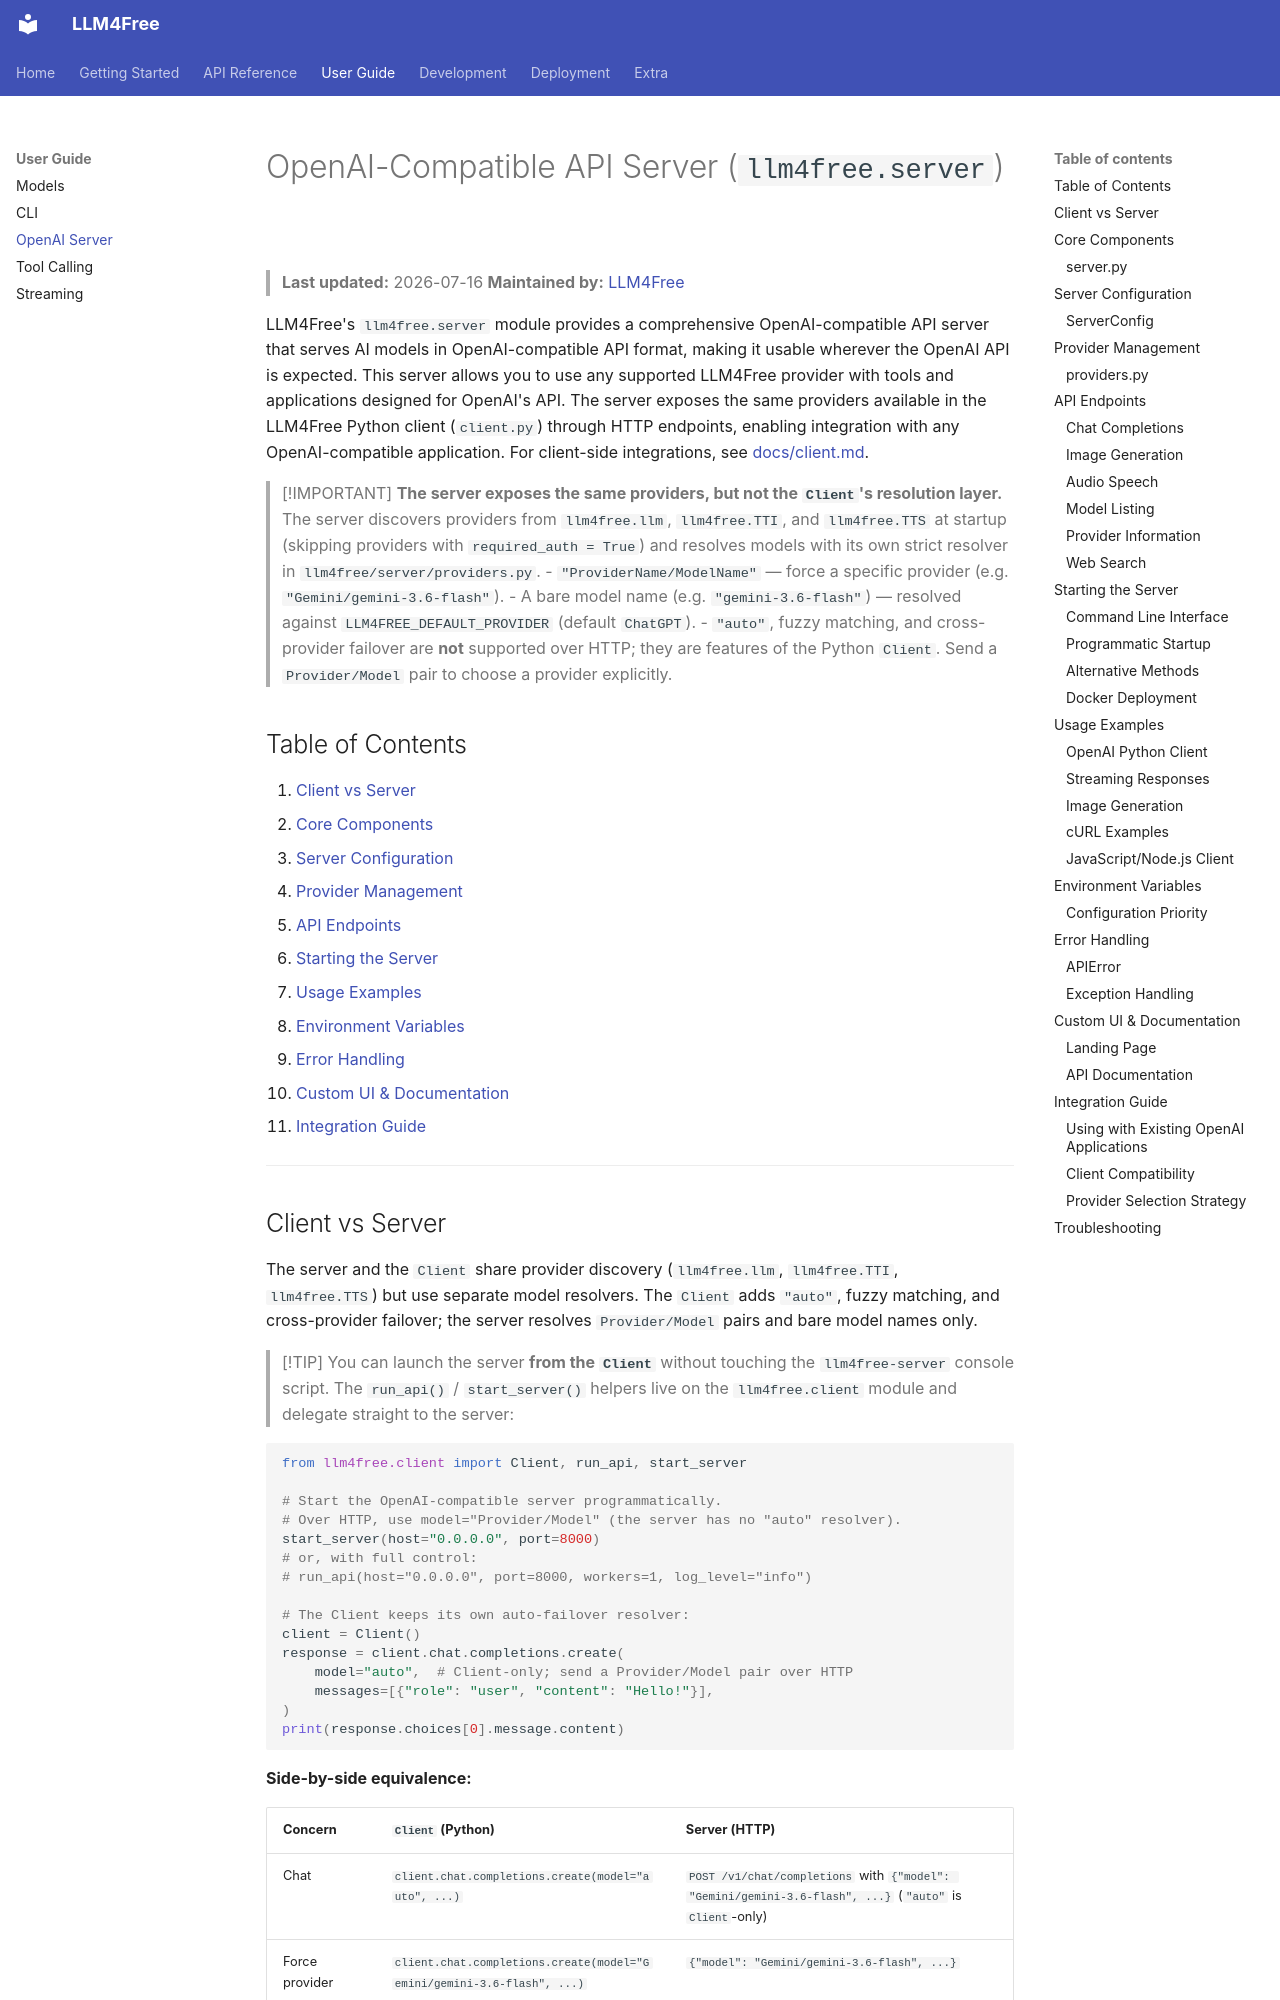

repository: OEvortex/llm4free · page: openai-api-server/index.html · generator: mkdocs

# OpenAI-Compatible API Server (`llm4free.server`)

> **Last updated:** 2026-07-16
> **Maintained by:** [LLM4Free](https://github.com/OEvortex/LLM4Free)

LLM4Free's `llm4free.server` module provides a comprehensive OpenAI-compatible API server that serves AI models in OpenAI-compatible API format, making it usable wherever the OpenAI API is expected. This server allows you to use any supported LLM4Free provider with tools and applications designed for OpenAI's API. The server exposes the same providers available in the LLM4Free Python client (`client.py`) through HTTP endpoints, enabling integration with any OpenAI-compatible application. For client-side integrations, see [docs/client.md](client.md).

> [!IMPORTANT]
> **The server exposes the same providers, but not the `Client`'s resolution layer.**
> The server discovers providers from `llm4free.llm`, `llm4free.TTI`, and `llm4free.TTS`
> at startup (skipping providers with `required_auth = True`) and resolves models with
> its own strict resolver in `llm4free/server/providers.py`.
> - `"ProviderName/ModelName"` — force a specific provider (e.g. `"Gemini/gemini-3.6-flash"`).
> - A bare model name (e.g. `"gemini-3.6-flash"`) — resolved against
>   `LLM4FREE_DEFAULT_PROVIDER` (default `ChatGPT`).
> - `"auto"`, fuzzy matching, and cross-provider failover are **not** supported over
>   HTTP; they are features of the Python `Client`. Send a `Provider/Model` pair to
>   choose a provider explicitly.

## Table of Contents

1. [Client vs Server](#client-vs-server)
2. [Core Components](#core-components)
2. [Server Configuration](#server-configuration)
3. [Provider Management](#provider-management)
4. [API Endpoints](#api-endpoints)
5. [Starting the Server](#starting-the-server)
6. [Usage Examples](#usage-examples)
7. [Environment Variables](#environment-variables)
8. [Error Handling](#error-handling)
9. [Custom UI & Documentation](#custom-ui--documentation)
10. [Integration Guide](#integration-guide)

---
